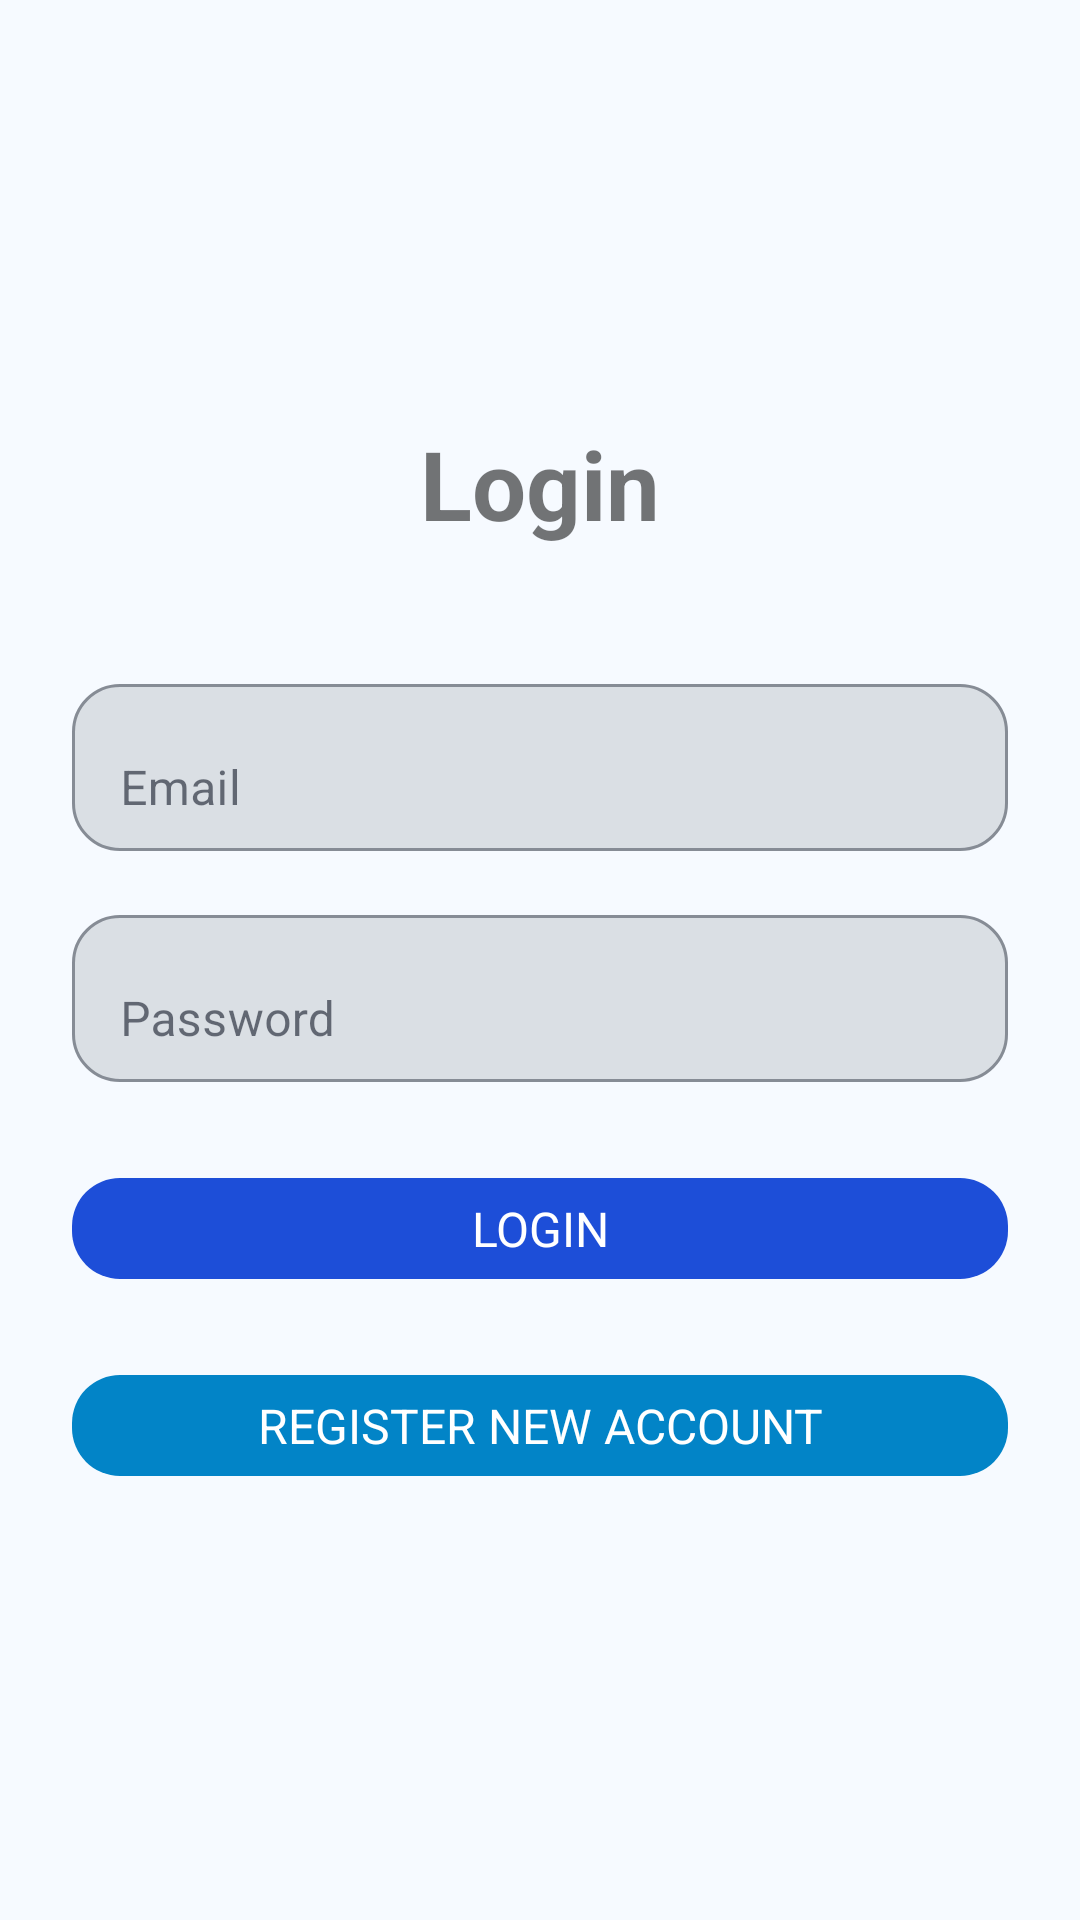

Android layout source for this screen:
<!-- AndroidManifest.xml: application theme Theme.WYCrimeApp -->
<!-- res/layout/activity_login.xml -->
<?xml version="1.0" encoding="utf-8"?>
<LinearLayout xmlns:android="http://schemas.android.com/apk/res/android"
    xmlns:app="http://schemas.android.com/apk/res-auto"
    android:layout_width="match_parent"
    android:layout_height="match_parent"
    android:orientation="vertical"
    android:padding="24dp"
    android:gravity="center"
    android:background="?android:attr/colorBackground">

    <TextView
        android:layout_width="wrap_content"
        android:layout_height="wrap_content"
        android:text="Login"
        android:textSize="32sp"
        android:textStyle="bold"
        android:layout_marginBottom="40dp"/>

    <com.google.android.material.textfield.TextInputLayout
        android:layout_width="match_parent"
        android:layout_height="wrap_content"
        android:layout_marginBottom="16dp"
        app:boxBackgroundMode="outline"
        app:boxCornerRadiusTopStart="16dp"
        app:boxCornerRadiusTopEnd="16dp"
        app:boxCornerRadiusBottomStart="16dp"
        app:boxCornerRadiusBottomEnd="16dp">

        <com.google.android.material.textfield.TextInputEditText
            android:id="@+id/editEmail"
            android:layout_width="match_parent"
            android:layout_height="wrap_content"
            android:hint="Email"
            android:inputType="textEmailAddress"/>
    </com.google.android.material.textfield.TextInputLayout>

    <com.google.android.material.textfield.TextInputLayout
        android:layout_width="match_parent"
        android:layout_height="wrap_content"
        android:layout_marginBottom="24dp"
        app:boxBackgroundMode="outline"
        app:boxCornerRadiusTopStart="16dp"
        app:boxCornerRadiusTopEnd="16dp"
        app:boxCornerRadiusBottomStart="16dp"
        app:boxCornerRadiusBottomEnd="16dp">

        <com.google.android.material.textfield.TextInputEditText
            android:id="@+id/editPassword"
            android:layout_width="match_parent"
            android:layout_height="wrap_content"
            android:hint="Password"
            android:inputType="textPassword"/>
    </com.google.android.material.textfield.TextInputLayout>

    <com.google.android.material.button.MaterialButton
        android:id="@+id/btnLogin"
        android:layout_width="match_parent"
        android:layout_height="wrap_content"
        android:text="LOGIN"
        android:textSize="16sp"
        android:layout_marginBottom="16dp"
        android:insetTop="8dp"
        android:insetBottom="8dp"/>

    <com.google.android.material.button.MaterialButton
        android:id="@+id/btnRegister"
        android:layout_width="match_parent"
        android:layout_height="wrap_content"
        android:text="REGISTER NEW ACCOUNT"
        android:textSize="16sp"
        android:insetTop="8dp"
        android:insetBottom="8dp"
        app:backgroundTint="?attr/colorSecondary"/>

</LinearLayout>
<!-- resources referenced by this layout -->
<resources>
  <style name="Theme.WYCrimeApp" parent="Base.Theme.WYCrimeApp" />
  <style name="Base.Theme.WYCrimeApp" parent="Theme.MaterialComponents.DayNight.NoActionBar">
          
          <item name="colorPrimary">@color/wy_primary</item>
          <item name="colorPrimaryVariant">@color/wy_primary_variant</item>
          <item name="colorOnPrimary">@color/wy_on_primary</item>
  
          <item name="colorSecondary">@color/wy_secondary</item>
          <item name="colorSecondaryVariant">@color/wy_secondary_variant</item>
          <item name="colorOnSecondary">@color/wy_on_secondary</item>
  
          
          <item name="android:colorBackground">@color/wy_background</item>
          <item name="colorOnBackground">@color/wy_on_background</item>
  
          <item name="colorSurface">@color/wy_surface</item>
          <item name="colorOnSurface">@color/wy_on_surface</item>
  
          <item name="colorError">@color/wy_error</item>
          <item name="colorOnError">@color/wy_on_error</item>
  
          
          <item name="materialButtonStyle">@style/Widget.WYCrimeApp.Button</item>
          <item name="toolbarStyle">@style/Widget.WYCrimeApp.Toolbar</item>
  
          
          <item name="android:windowContentTransitions">true</item>
          <item name="android:statusBarColor">?attr/colorPrimary</item>
          <item name="android:navigationBarColor">?attr/colorSurface</item>
      </style>
  <color name="wy_primary">#FF1D4ED8</color>
  <color name="wy_primary_variant">#FF1E40AF</color>
  <color name="wy_on_primary">#FFFFFFFF</color>
  <color name="wy_secondary">#FF0284C7</color>
  <color name="wy_secondary_variant">#FF0369A1</color>
  <color name="wy_on_secondary">#FFFFFFFF</color>
  <color name="wy_background">#FFF6FAFF</color>
  <color name="wy_on_background">#FF111827</color>
  <color name="wy_surface">#FFFFFFFF</color>
  <color name="wy_on_surface">#FF111827</color>
  <color name="wy_error">#FFB42318</color>
  <color name="wy_on_error">#FFFFFFFF</color>
  <style name="Widget.WYCrimeApp.Button" parent="Widget.Material3.Button">
          <item name="cornerRadius">16dp</item>
          <item name="android:minHeight">48dp</item>
          <item name="android:textAllCaps">false</item>
          
          <item name="android:textSize">14sp</item>
      </style>
  <style name="Widget.WYCrimeApp.Toolbar" parent="Widget.Material3.Toolbar">
          <item name="titleTextAppearance">@style/TextAppearance.WYCrimeApp.ToolbarTitle</item>
      </style>
  <style name="TextAppearance.WYCrimeApp.ToolbarTitle" parent="TextAppearance.Material3.TitleLarge">
          <item name="android:textStyle">bold</item>
      </style>
</resources>
